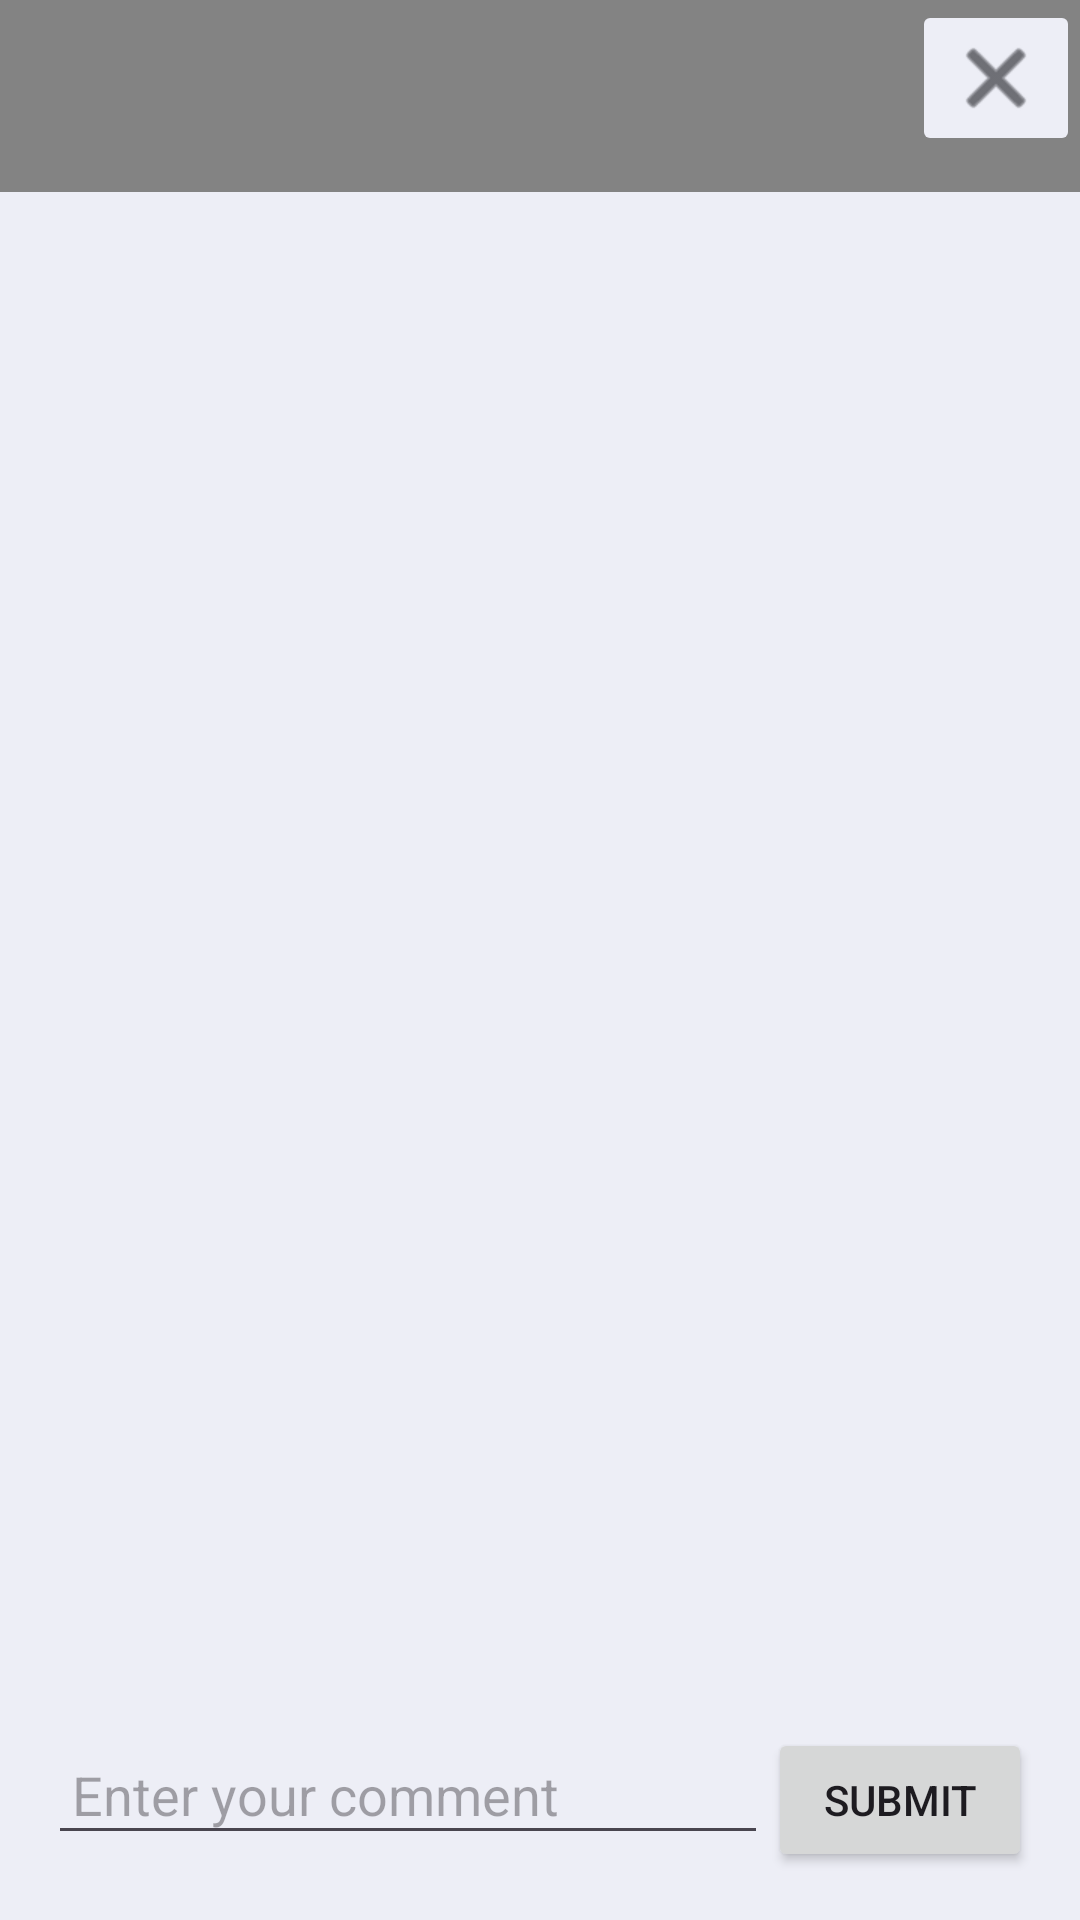

Here is an Android app screen rendered from its layout file. Give the layout XML and the strings, colors and styles it references.
<!-- AndroidManifest.xml: application theme Theme.MoodMasters -->
<!-- res/layout/comment_list_item.xml -->
<?xml version="1.0" encoding="utf-8"?>
<androidx.constraintlayout.widget.ConstraintLayout
    xmlns:android="http://schemas.android.com/apk/res/android"
    xmlns:app="http://schemas.android.com/apk/res-auto"
    xmlns:tools="http://schemas.android.com/tools"
    android:layout_width="match_parent"
    android:layout_height="match_parent"
    android:background="@color/screen_color"
    tools:context=".Views.MoodEventViewingActivity">

    
    <androidx.appcompat.widget.Toolbar
        android:id="@+id/view_mood_toolbar"
        android:layout_width="0dp"
        android:layout_height="wrap_content"
        android:background="@color/mood_default_color"
        android:minHeight="?attr/actionBarSize"
        android:theme="?attr/actionBarTheme"
        app:layout_constraintTop_toTopOf="parent"
        app:layout_constraintStart_toStartOf="parent"
        app:layout_constraintEnd_toEndOf="parent" />

    
    <ImageButton
        android:id="@+id/view_mood_x_button"
        android:layout_width="wrap_content"
        android:layout_height="wrap_content"
        android:backgroundTint="@color/screen_color"
        app:tint="@color/text_color"
        app:srcCompat="@android:drawable/ic_menu_close_clear_cancel"
        app:layout_constraintTop_toTopOf="parent"
        app:layout_constraintEnd_toEndOf="parent" />

    
    <ListView
        android:id="@+id/comment_list_view"
        android:layout_width="0dp"
        android:layout_height="0dp"
        android:dividerHeight="8dp"
        app:layout_constraintTop_toBottomOf="@+id/view_mood_toolbar"
        app:layout_constraintBottom_toTopOf="@+id/comment_input_container"
        app:layout_constraintStart_toStartOf="parent"
        app:layout_constraintEnd_toEndOf="parent" />

    
    <LinearLayout
        android:id="@+id/comment_input_container"
        android:layout_width="0dp"
        android:layout_height="wrap_content"
        android:orientation="horizontal"
        android:padding="16dp"
        app:layout_constraintBottom_toBottomOf="parent"
        app:layout_constraintStart_toStartOf="parent"
        app:layout_constraintEnd_toEndOf="parent">

        <EditText
            android:id="@+id/comment_input"
            android:layout_width="0dp"
            android:layout_height="wrap_content"
            android:layout_weight="1"
            android:hint="Enter your comment"
            android:padding="8dp" />

        <Button
            android:id="@+id/comment_submit_button"
            android:layout_width="wrap_content"
            android:layout_height="wrap_content"
            android:text="Submit"
            android:padding="8dp" />
    </LinearLayout>

</androidx.constraintlayout.widget.ConstraintLayout>
<!-- resources referenced by this layout -->
<resources>
  <color name="mood_default_color">#838383</color>
  <color name="screen_color">#EDEEF6</color> #1A1B20
  <color name="text_color">#1A1B20</color>
  <style name="Theme.MoodMasters" parent="Base.Theme.MoodMasters" />
  <style name="Base.Theme.MoodMasters" parent="Theme.Material3.DayNight.NoActionBar">
          
          
      </style>
</resources>
